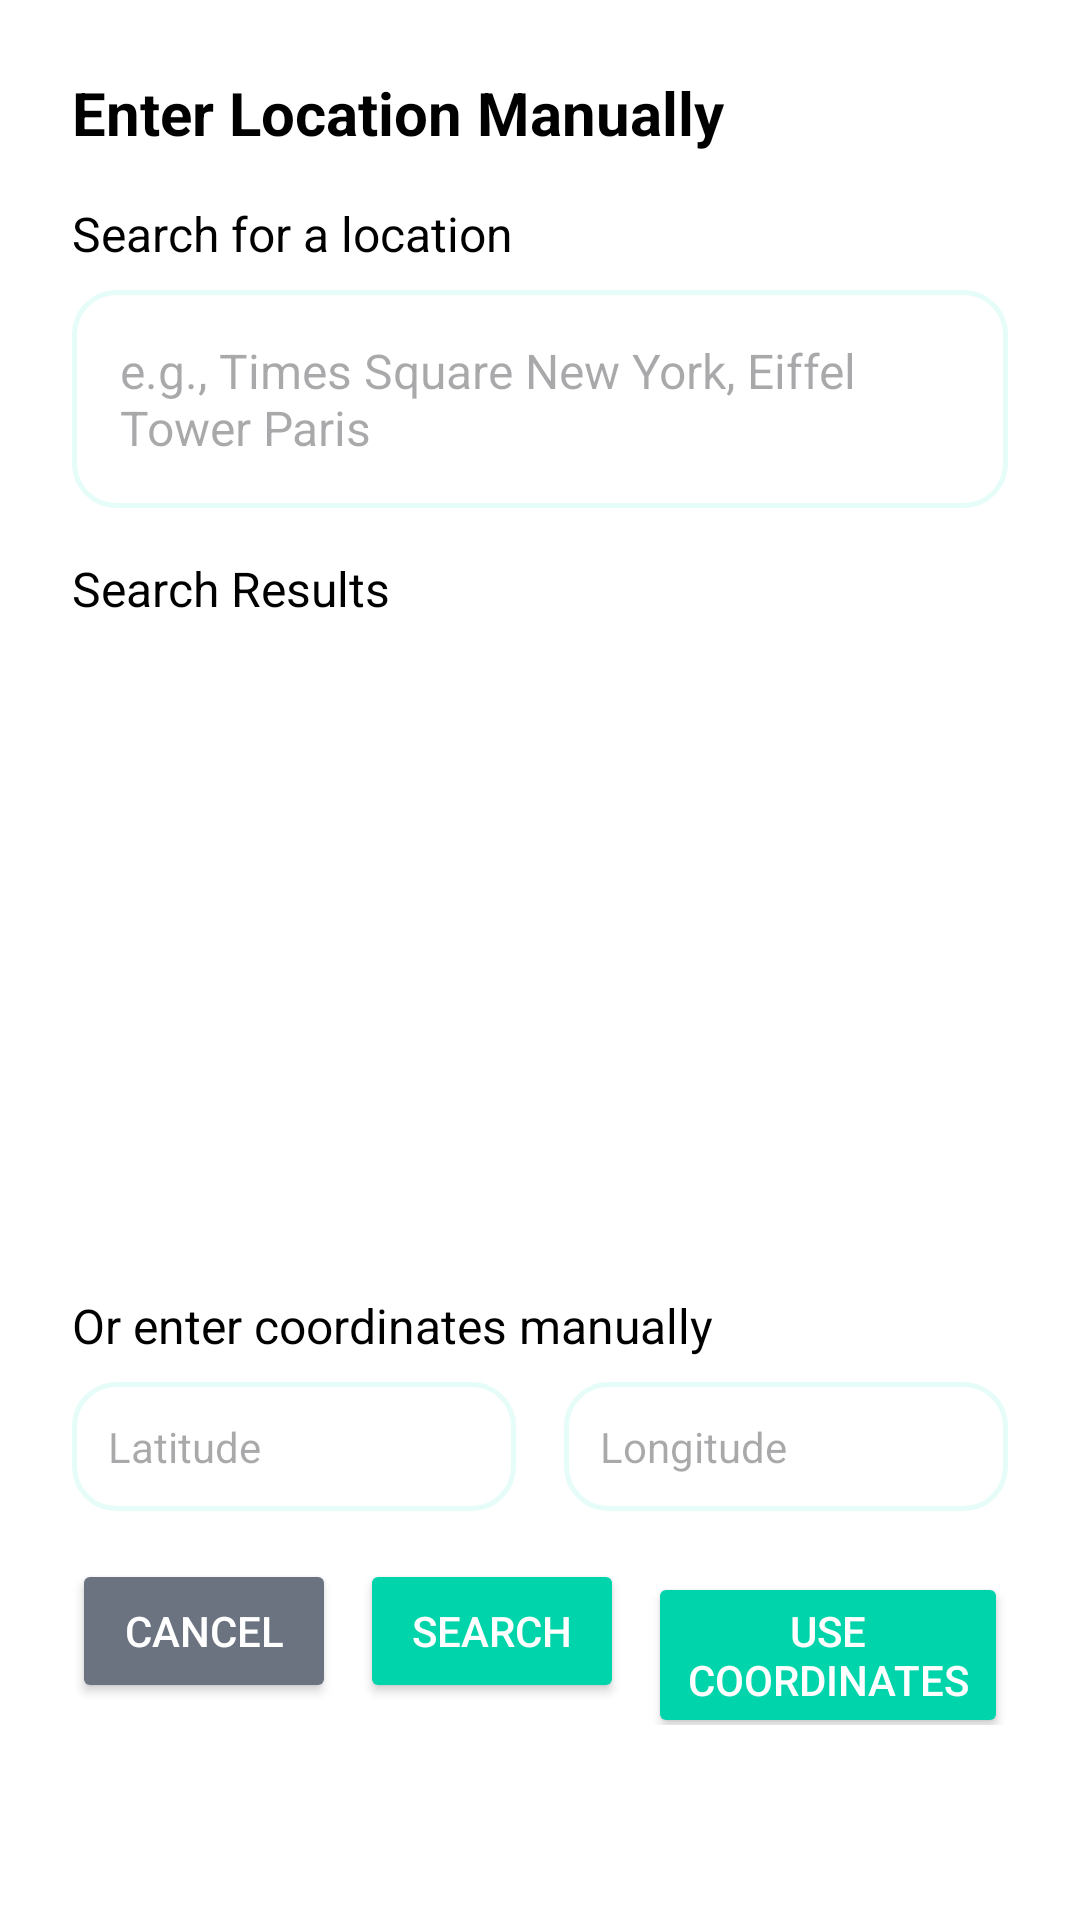

This screen was rendered from an Android layout file. Write that file and the resources it references.
<!-- AndroidManifest.xml: application theme Theme.VendorConnect -->
<!-- res/layout/dialog_manual_location.xml -->
<?xml version="1.0" encoding="utf-8"?>
<LinearLayout xmlns:android="http://schemas.android.com/apk/res/android"
    android:layout_width="match_parent"
    android:layout_height="wrap_content"
    android:orientation="vertical"
    android:padding="24dp">

    <TextView
        android:layout_width="wrap_content"
        android:layout_height="wrap_content"
        android:text="Enter Location Manually"
        android:textSize="20sp"
        android:textStyle="bold"
        android:textColor="@color/black"
        android:layout_marginBottom="16dp" />

    
    <TextView
        android:layout_width="wrap_content"
        android:layout_height="wrap_content"
        android:text="Search for a location"
        android:textSize="16sp"
        android:textColor="@color/black"
        android:layout_marginBottom="8dp" />

    <EditText
        android:id="@+id/editTextLocationSearch"
        android:layout_width="match_parent"
        android:layout_height="wrap_content"
        android:hint="e.g., Times Square New York, Eiffel Tower Paris"
        android:padding="16dp"
        android:background="@drawable/edit_text_background"
        android:layout_marginBottom="16dp"
        android:textSize="16sp" />

    
    <TextView
        android:layout_width="wrap_content"
        android:layout_height="wrap_content"
        android:text="Search Results"
        android:textSize="16sp"
        android:textColor="@color/black"
        android:layout_marginBottom="8dp" />

    <androidx.recyclerview.widget.RecyclerView
        android:id="@+id/recyclerViewSearchResults"
        android:layout_width="match_parent"
        android:layout_height="200dp"
        android:layout_marginBottom="16dp" />

    
    <TextView
        android:layout_width="wrap_content"
        android:layout_height="wrap_content"
        android:text="Or enter coordinates manually"
        android:textSize="16sp"
        android:textColor="@color/black"
        android:layout_marginBottom="8dp" />

    <LinearLayout
        android:layout_width="match_parent"
        android:layout_height="wrap_content"
        android:orientation="horizontal"
        android:layout_marginBottom="16dp">

        <EditText
            android:id="@+id/editTextLatitude"
            android:layout_width="0dp"
            android:layout_height="wrap_content"
            android:layout_weight="1"
            android:hint="Latitude"
            android:inputType="numberDecimal"
            android:padding="12dp"
            android:background="@drawable/edit_text_background"
            android:layout_marginEnd="8dp"
            android:textSize="14sp" />

        <EditText
            android:id="@+id/editTextLongitude"
            android:layout_width="0dp"
            android:layout_height="wrap_content"
            android:layout_weight="1"
            android:hint="Longitude"
            android:inputType="numberDecimal"
            android:padding="12dp"
            android:background="@drawable/edit_text_background"
            android:layout_marginStart="8dp"
            android:textSize="14sp" />

    </LinearLayout>

    
    <LinearLayout
        android:layout_width="match_parent"
        android:layout_height="wrap_content"
        android:orientation="horizontal"
        android:gravity="end">

        <Button
            android:id="@+id/btnCancelManual"
            android:layout_width="wrap_content"
            android:layout_height="wrap_content"
            android:text="Cancel"
            android:layout_marginEnd="8dp"
            android:backgroundTint="@color/text_secondary"
            android:textColor="@color/white" />

        <Button
            android:id="@+id/btnSearchLocation"
            android:layout_width="wrap_content"
            android:layout_height="wrap_content"
            android:text="Search"
            android:layout_marginEnd="8dp"
            android:backgroundTint="@color/accent_teal"
            android:textColor="@color/white" />

        <Button
            android:id="@+id/btnUseCoordinates"
            android:layout_width="wrap_content"
            android:layout_height="wrap_content"
            android:text="Use Coordinates"
            android:backgroundTint="@color/accent_teal"
            android:textColor="@color/white" />

    </LinearLayout>

</LinearLayout>
<!-- resources referenced by this layout -->
<resources>
  <color name="accent_teal">#00D4AA</color>
  <color name="black">#FF000000</color>
  <color name="text_secondary">#6B7280</color>
  <color name="white">#FFFFFFFF</color>
  <!-- drawable edit_text_background (drawable) -->
  <?xml version="1.0" encoding="utf-8"?>
  <shape xmlns:android="http://schemas.android.com/apk/res/android"
      android:shape="rectangle">
      <solid android:color="@color/white" />
      <stroke
          android:width="1.5dp"
          android:color="@color/accent_teal_light" />
      <corners android:radius="14dp" />
  </shape>
  <style name="Theme.VendorConnect" parent="Base.Theme.VendorConnect" />
  <color name="accent_teal_light">#E6FCF8</color>
  <style name="Base.Theme.VendorConnect" parent="Theme.Material3.DayNight">
          
          <item name="colorPrimary">@color/primary_black</item>
          <item name="colorPrimaryVariant">@color/primary_black</item>
          <item name="colorOnPrimary">@color/white</item>
          <item name="android:statusBarColor">@color/white</item>
          <item name="android:windowLightStatusBar">true</item>
          <item name="android:navigationBarColor">@color/white</item>
          <item name="android:windowBackground">@color/white</item>
      </style>
  <color name="primary_black">#1A1A1A</color>
</resources>
